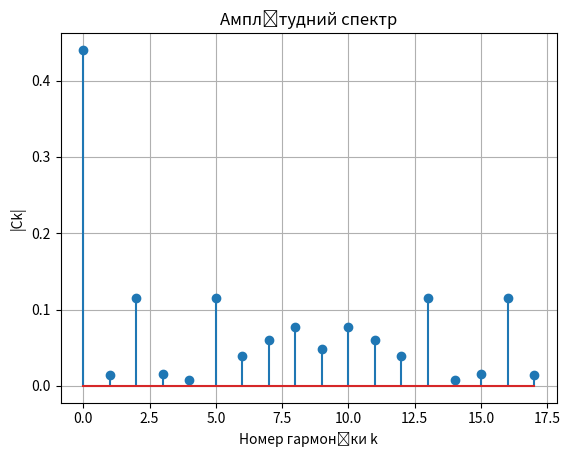
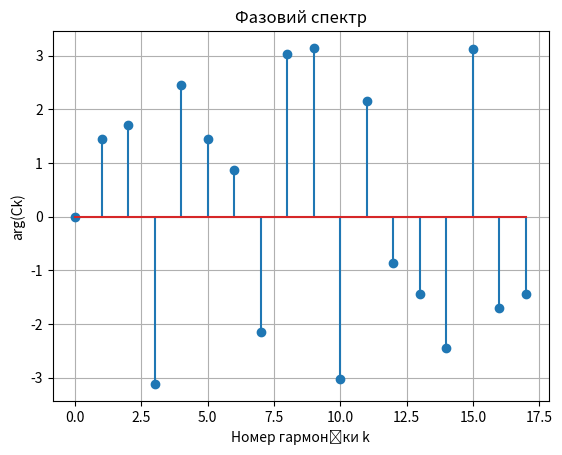

Write the Python code that produced these figures, in order.
import numpy as np
import matplotlib.pyplot as plt
import time


# Функція для генерації вхідного сигналу
def generate_signal(N):
    return np.random.random(N)


# Функція для обчислення одного члена ДПФ у тригонометричній формі
def dft_single_k(f, k, N):
    Ak = 0
    Bk = 0
    for i in range(N):
        Ak += f[i] * np.cos(2 * np.pi * k * i / N)
        Bk -= f[i] * np.sin(2 * np.pi * k * i / N)
    Ak /= N
    Bk /= N
    return Ak, Bk


# Функція для обчислення ДПФ
def dft(f):
    N = len(f)
    Ck = np.zeros(N, dtype=complex)
    for k in range(N):
        Ak, Bk = dft_single_k(f, k, N)
        Ck[k] = Ak + 1j * Bk
    return Ck


# Функція для побудови графіків спектра амплітуд та фаз
def plot_spectrum(Ck):
    N = len(Ck)
    k_vals = np.arange(N)

    amplitude_spectrum = np.abs(Ck)
    phase_spectrum = np.angle(Ck)

    # Графік амплітудного спектра
    plt.figure()
    plt.stem(k_vals, amplitude_spectrum)
    plt.title("Амплітудний спектр")
    plt.xlabel("Номер гармоніки k")
    plt.ylabel("|Ck|")
    plt.grid(True)

    # Графік фазового спектра
    plt.figure()
    plt.stem(k_vals, phase_spectrum)
    plt.title("Фазовий спектр")
    plt.xlabel("Номер гармоніки k")
    plt.ylabel("arg(Ck)")
    plt.grid(True)

    plt.show()


# Функція для обчислення часу виконання та кількості операцій
def calculate_time_and_operations(f):
    N = len(f)
    start_time = time.time()

    num_multiplications = 0
    num_additions = 0

    # Обчислення коефіцієнтів
    for k in range(N):
        Ak, Bk = 0, 0
        for i in range(N):
            Ak += f[i] * np.cos(2 * np.pi * k * i / N)
            Bk -= f[i] * np.sin(2 * np.pi * k * i / N)
            num_multiplications += 2
            num_additions += 2

    time_taken = time.time() - start_time
    return time_taken, num_multiplications, num_additions


def main():
    n = 8
    N = 10 + n

    f = generate_signal(N)
    print(f"Вхідний сигнал: {f}")

    Ck = dft(f)

    print("\nКоефіцієнти Фур'є (Ck):")
    for k in range(N):
        print(f"C{k} = {Ck[k]}")

    time_taken, num_multiplications, num_additions = calculate_time_and_operations(f)
    print(f"\nЧас обчислення: {time_taken:.6f} секунд")
    print(f"Кількість множень: {num_multiplications}")
    print(f"Кількість додавань: {num_additions}")

    plot_spectrum(Ck)


if __name__ == "__main__":
    main()